Photos from the image-classification dataset "archive_png" in the GitHub repository hzyen/digit_and_symbol_recognition. Its 10 classes are: decimal point, div, equal sign, minus sign, original number, original sign, other number, other sign, plus sign, times.

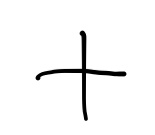
Label: plus sign

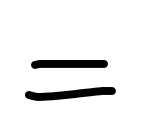
Label: equal sign

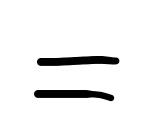
Label: equal sign

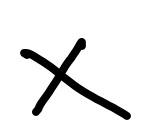
Label: times

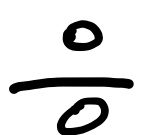
Label: div

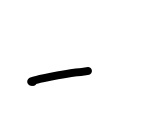
Label: minus sign
